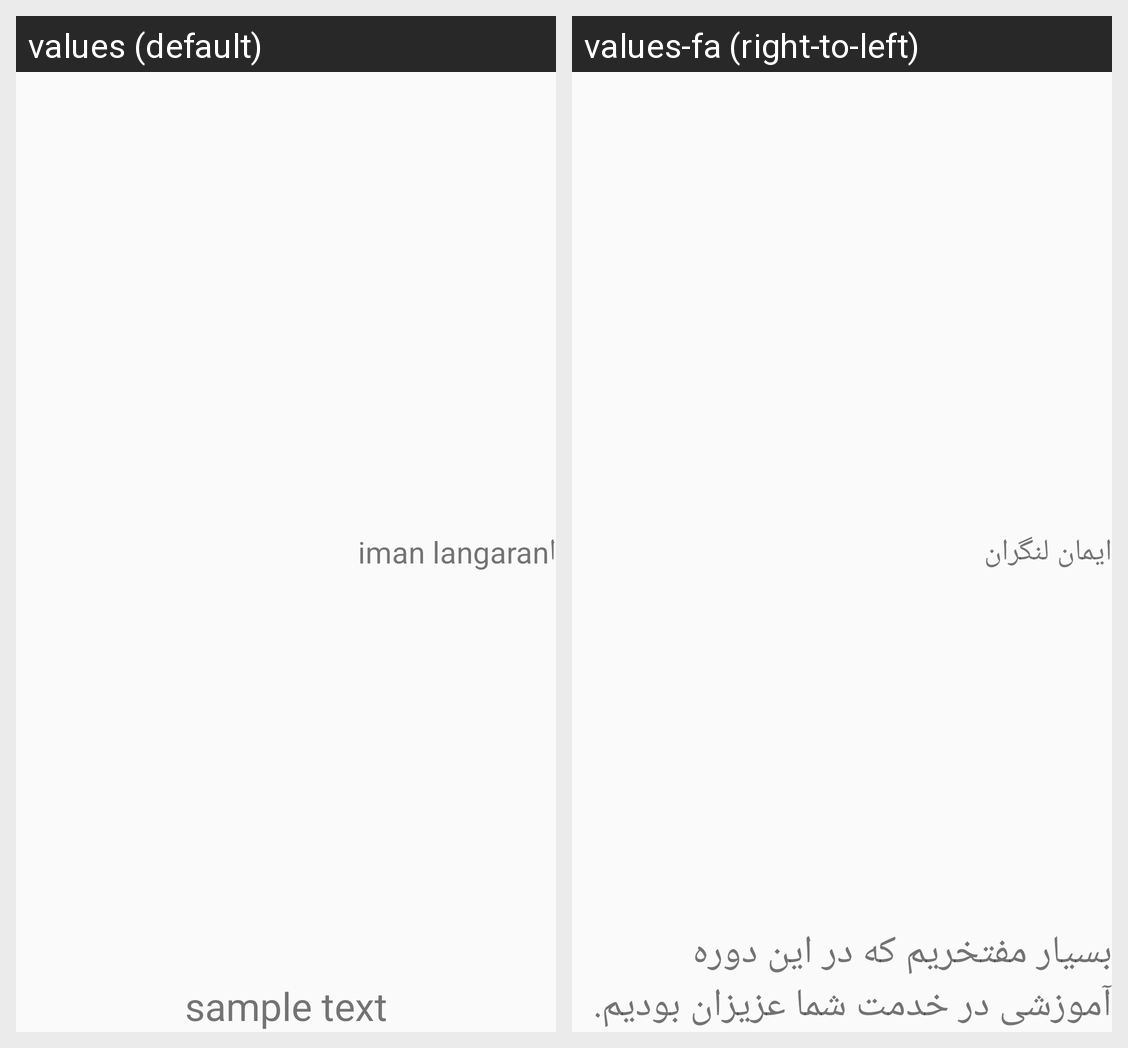

For this localized Android screen grid, give each drawn string resource with its value in every locale shown.
Android screen res/layout/activity_main.xml rendered under 2 locales, left to right: values (default), values-fa (right-to-left). Device: Nexus 5 (rendered at 1080×1920; each locale shown at half size, 540×960, under a caption strip naming it); theme AppTheme.
Strings drawn on this screen, with the default value and each locale's value (text and hints the layout hard-codes, and strings that could not be matched under every locale, appear in the picture but are not listed):

my_name
  values: اiman langaran
  values-fa: ایمان لنگران

sample_text
  values: sample text
  values-fa: بسیار مفتخریم که در این دوره آموزشی در خدمت شما عزیزان بودیم.
